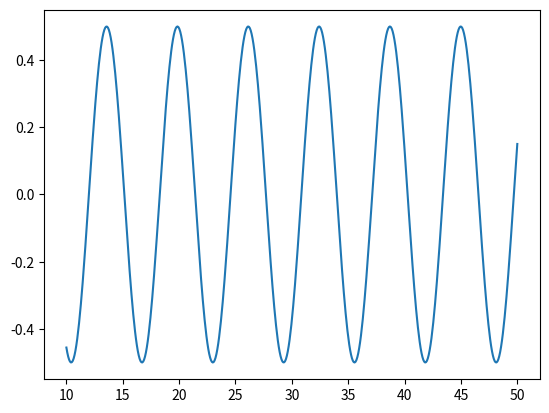

This figure's Python source:
import numpy as np
import matplotlib.pyplot as plt
def f(x):
    return np.cos(1-x)/2
diap = np.linspace(10, 50, 500)  # 51 точка между 0 и 3
y = f(diap)
plt.plot(diap, y)
plt.show()
